Dataset: roi_images (GitHub, bruce17022006/DL_MINI_PROJECT). Classes: no seatbelt, seatbelt.

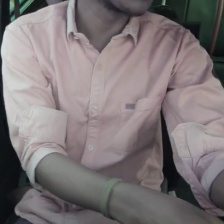
Label: no seatbelt

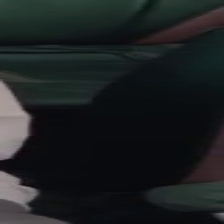
Label: seatbelt

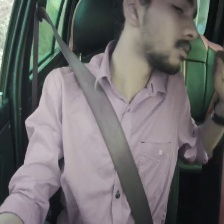
Label: seatbelt

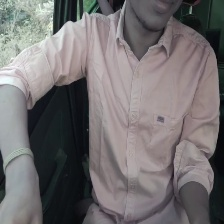
Label: no seatbelt

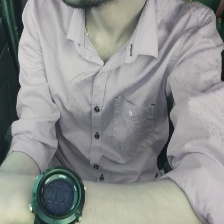
Label: no seatbelt

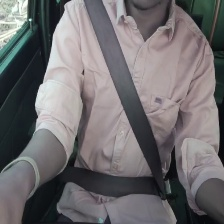
Label: seatbelt
